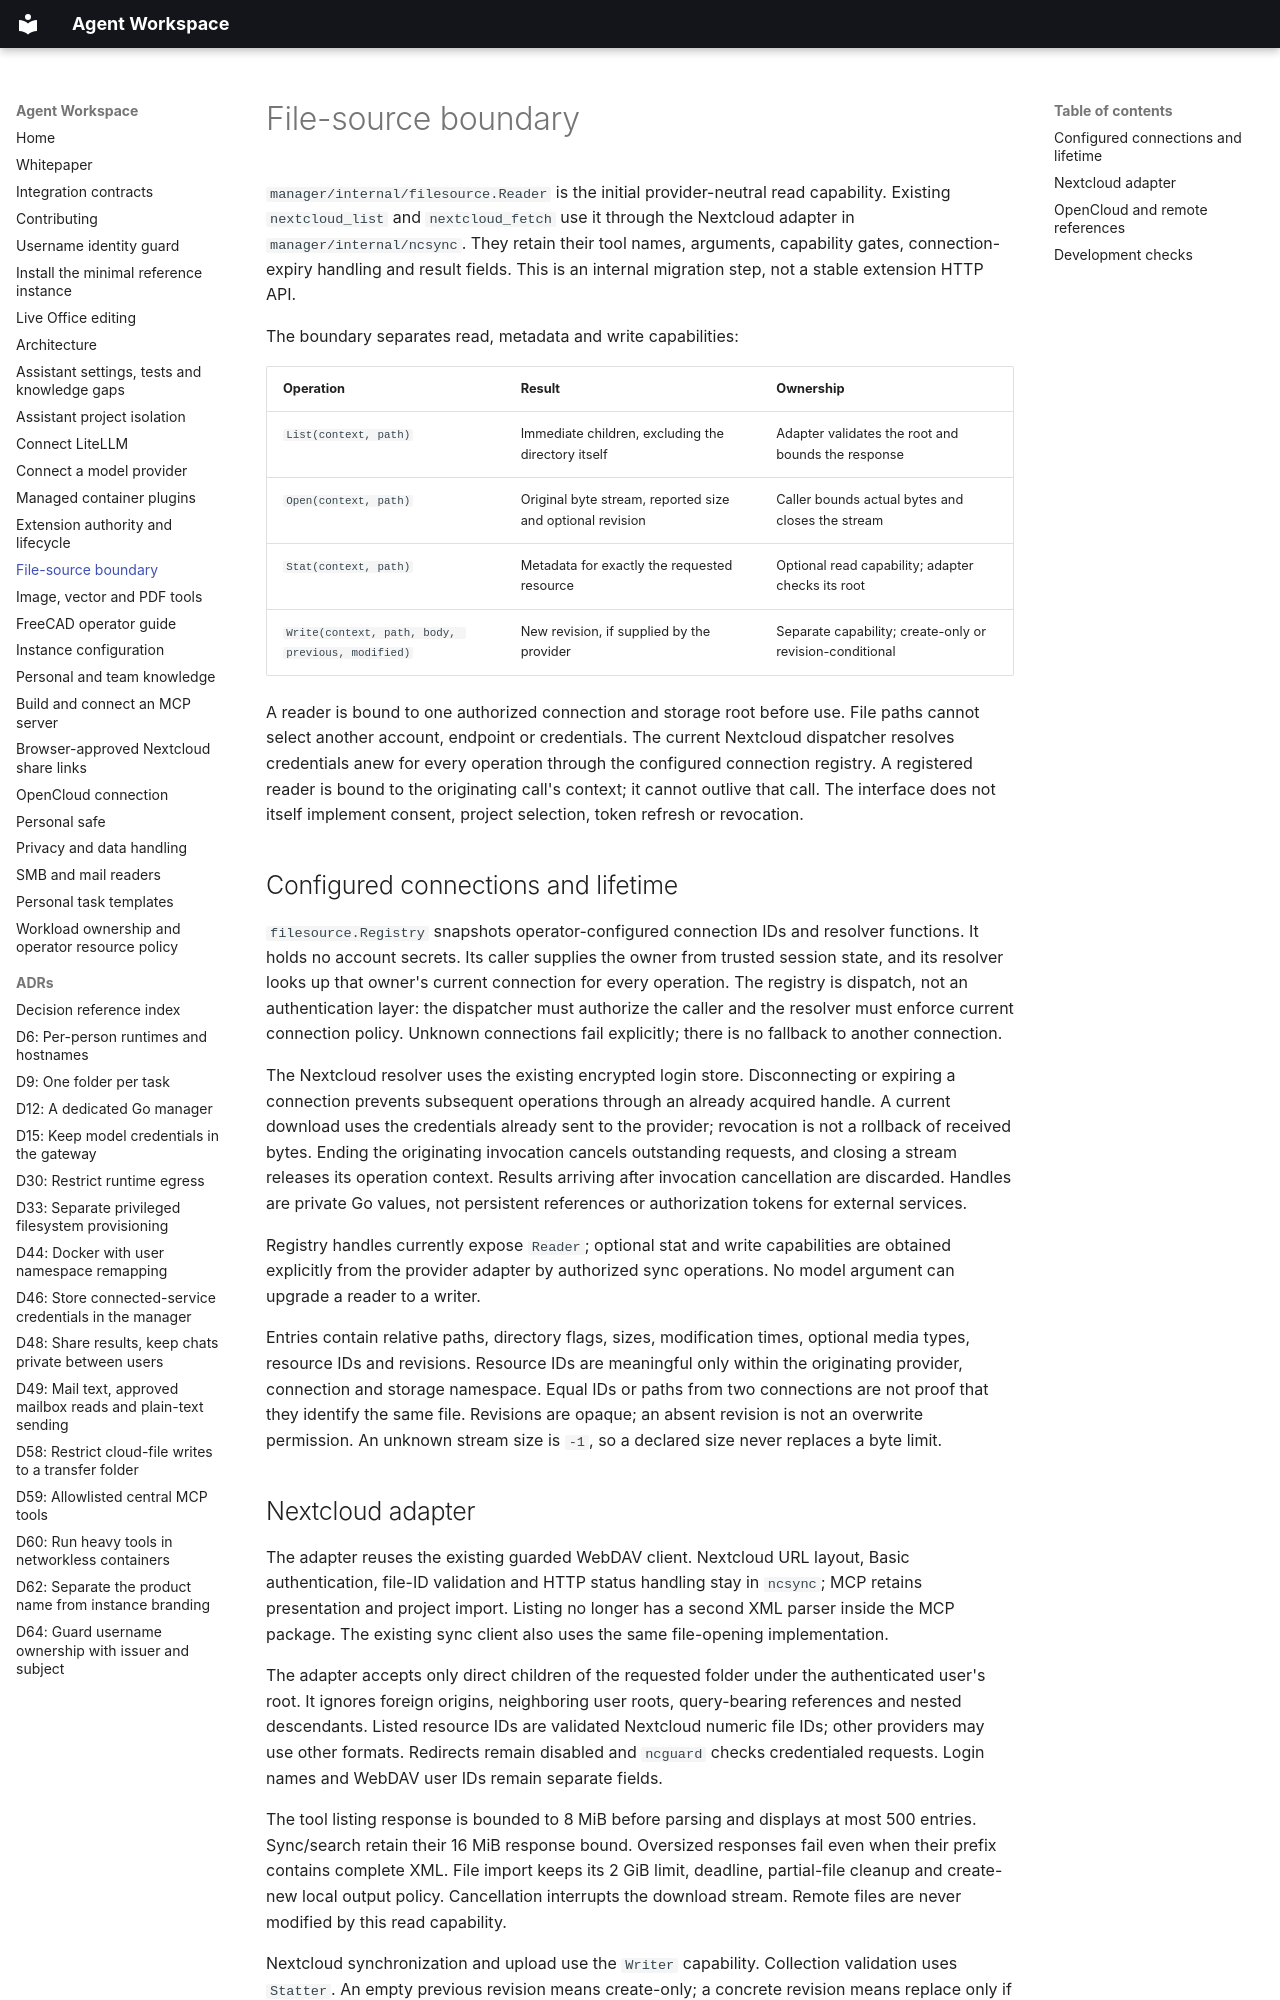

repository: zkmkarlsruhe/agent-workspace-docs · page: file-sources/index.html · generator: mkdocs

# File-source boundary

`manager/internal/filesource.Reader` is the initial provider-neutral read
capability. Existing `nextcloud_list` and `nextcloud_fetch` use it through the
Nextcloud adapter in `manager/internal/ncsync`. They retain their tool names,
arguments, capability gates, connection-expiry handling and result fields.
This is an internal migration step, not a stable extension HTTP API.

The boundary separates read, metadata and write capabilities:

| Operation | Result | Ownership |
|---|---|---|
| `List(context, path)` | Immediate children, excluding the directory itself | Adapter validates the root and bounds the response |
| `Open(context, path)` | Original byte stream, reported size and optional revision | Caller bounds actual bytes and closes the stream |
| `Stat(context, path)` | Metadata for exactly the requested resource | Optional read capability; adapter checks its root |
| `Write(context, path, body, previous, modified)` | New revision, if supplied by the provider | Separate capability; create-only or revision-conditional |

A reader is bound to one authorized connection and storage root before use.
File paths cannot select another account, endpoint or credentials. The current
Nextcloud dispatcher resolves credentials anew for every operation through the
configured connection registry. A registered reader is bound to the originating
call's context; it cannot outlive that call. The interface does not itself
implement consent, project selection, token refresh or revocation.

## Configured connections and lifetime

`filesource.Registry` snapshots operator-configured connection IDs and resolver
functions. It holds no account secrets. Its caller supplies the owner from trusted
session state, and its resolver looks up that owner's current connection for every
operation. The registry is dispatch, not an authentication layer: the dispatcher
must authorize the caller and the resolver must enforce current connection policy.
Unknown connections fail explicitly; there is no fallback to another connection.

The Nextcloud resolver uses the existing encrypted login store. Disconnecting or
expiring a connection prevents subsequent operations through an already acquired
handle. A current download uses the credentials already sent to the provider;
revocation is not a rollback of received bytes. Ending the originating invocation
cancels outstanding requests, and closing a stream releases its operation context.
Results arriving after invocation cancellation are discarded. Handles are private
Go values, not persistent references or authorization tokens for external services.

Registry handles currently expose `Reader`; optional stat and write capabilities
are obtained explicitly from the provider adapter by authorized sync operations.
No model argument can upgrade a reader to a writer.

Entries contain relative paths, directory flags, sizes, modification times,
optional media types, resource IDs and revisions. Resource IDs are meaningful
only within the originating provider, connection and storage namespace. Equal
IDs or paths from two connections are not proof that they identify the same
file. Revisions are opaque; an absent revision is not an overwrite permission.
An unknown stream size is `-1`, so a declared size never replaces a byte limit.
